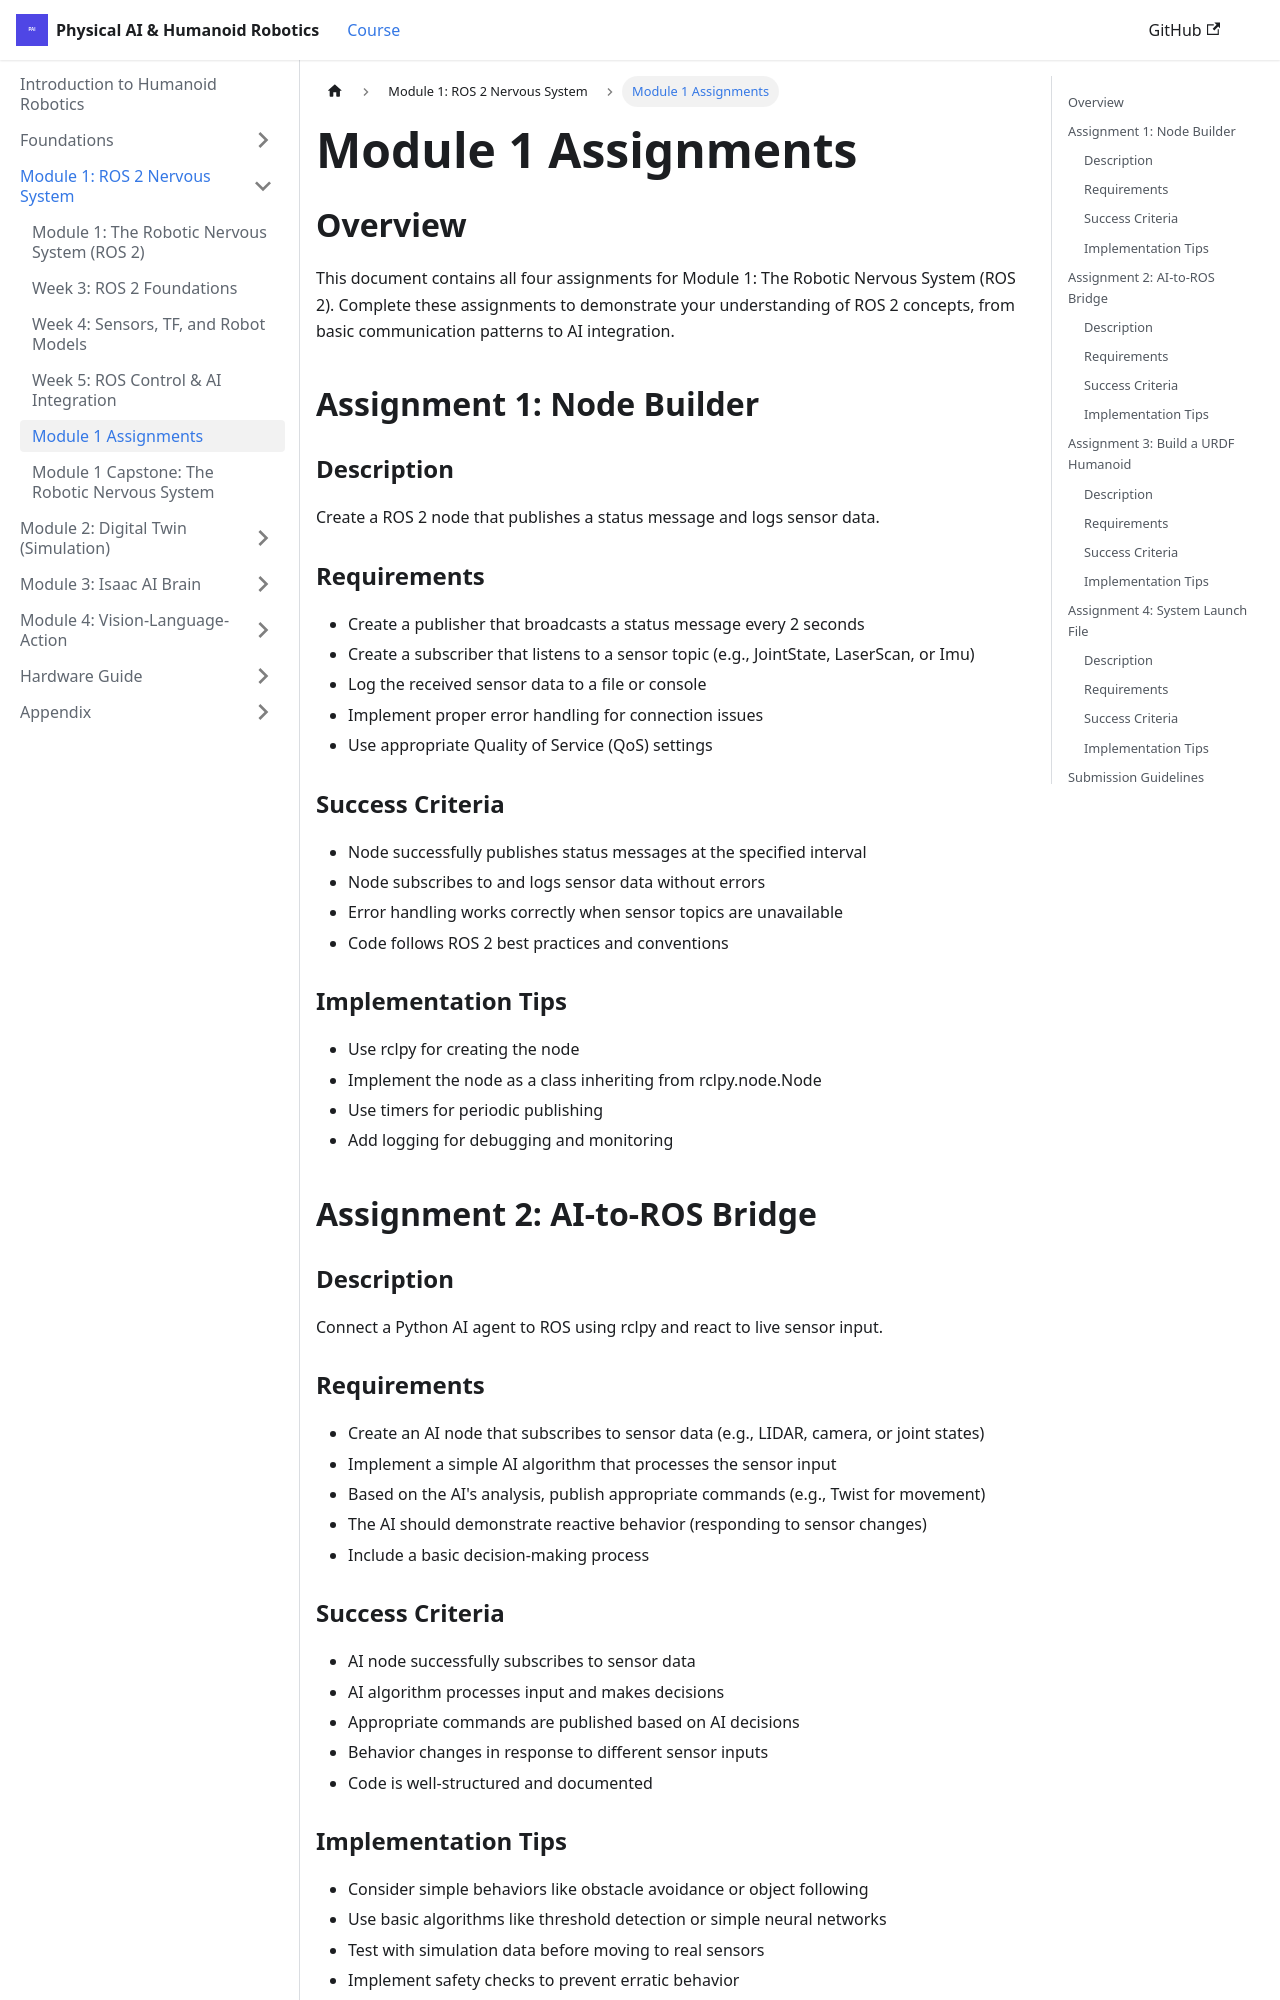

repository: irza16/Humanoid-robotics-book · page: docs/module-1-ros2/assignments.html · generator: docusaurus

# Module 1 Assignments

## Overview

This document contains all four assignments for Module 1: The Robotic Nervous System (ROS 2). Complete these assignments to demonstrate your understanding of ROS 2 concepts, from basic communication patterns to AI integration.

## Assignment 1: Node Builder

### Description
Create a ROS 2 node that publishes a status message and logs sensor data.

### Requirements
- Create a publisher that broadcasts a status message every 2 seconds
- Create a subscriber that listens to a sensor topic (e.g., JointState, LaserScan, or Imu)
- Log the received sensor data to a file or console
- Implement proper error handling for connection issues
- Use appropriate Quality of Service (QoS) settings

### Success Criteria
- Node successfully publishes status messages at the specified interval
- Node subscribes to and logs sensor data without errors
- Error handling works correctly when sensor topics are unavailable
- Code follows ROS 2 best practices and conventions

### Implementation Tips
- Use rclpy for creating the node
- Implement the node as a class inheriting from rclpy.node.Node
- Use timers for periodic publishing
- Add logging for debugging and monitoring

## Assignment 2: AI-to-ROS Bridge

### Description
Connect a Python AI agent to ROS using rclpy and react to live sensor input.

### Requirements
- Create an AI node that subscribes to sensor data (e.g., LIDAR, camera, or joint states)
- Implement a simple AI algorithm that processes the sensor input
- Based on the AI's analysis, publish appropriate commands (e.g., Twist for movement)
- The AI should demonstrate reactive behavior (responding to sensor changes)
- Include a basic decision-making process

### Success Criteria
- AI node successfully subscribes to sensor data
- AI algorithm processes input and makes decisions
- Appropriate commands are published based on AI decisions
- Behavior changes in response to different sensor inputs
- Code is well-structured and documented
